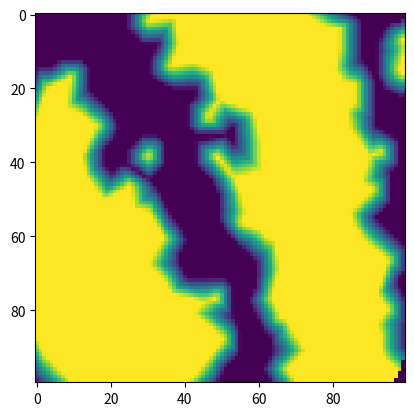

The matplotlib source for this figure:

from __future__ import division
from __future__ import print_function

import contextlib
import itertools
import functools
import operator
import time

import numpy as np
import matplotlib.pyplot as plt
import scipy.interpolate



def where(x):
    """Return list of index vectors where array is nonzero."""
    return np.transpose(np.nonzero(x))

def array_ceil(x):
    """Round array up and return as integer array."""
    return np.asarray(np.ceil(x), dtype=int)

def array_round(x):
    """Round array and return as integer array."""
    return np.asarray(np.round(x), dtype=int)


# TODO: smooth ellipses by integrating value in the square

def elliptic_distance(grid, ellipse_center, ellipse_shape):
    # Normalize to unit box:
    ellipse_center = (ellipse_center - grid.box.min_bound) / grid.box.size
    ellipse_shape = ellipse_shape / grid.box.size
    # collect contributions for each dimension
    axis_contributions = (
        ((x-x0)/r) ** 2
        for num, x0, r in zip(grid.num, ellipse_center, ellipse_shape)
        for x in [np.linspace(0, 1, num)])
    mesh = np.meshgrid(*axis_contributions, indexing='ij')
    return np.sum(mesh, axis=0)


def sum_(values, initial=0):
    """Use `sum_(())` where `np.sum([])` would cause memory issues."""
    return functools.reduce(operator.add, values, initial)


def unit_shape(dim, axis, size):
    return (1,) * (axis) + (size,) + (1,) * (dim-axis-1)


def normal_distribution(grid, ellipse_center, ellipse_shape):
    # Normalize to unit box:
    ellipse_center = (ellipse_center - grid.box.min_bound) / grid.box.size
    ellipse_shape = ellipse_shape / grid.box.size
    # collect contributions for each dimension
    axis_contributions = (
        (x-x0)**2/(2*sigma**2)
        for num, x0, sigma in zip(grid.num, ellipse_center, ellipse_shape)
        for x in [np.linspace(0, 1, num)])
    # need to specify indexing=ij, to avoid a transposition in the first two
    # arguments:
    mesh = np.meshgrid(*axis_contributions, indexing='ij')
    collected = np.sum(mesh, axis=0)
    # Could alternatively use a solution based on numpy arrays' broadcasting
    # ability::
    #collected = sum_(
    #    contrib.reshape(unit_shape(grid.box.dim, axis, len(contrib)))
    #    for axis, contrib in enumerate(axis_contributions))
    return np.exp(-collected)


def row_scalar(val):
    """Coerce array to row vector, leave scalar as is."""
    return val if np.isscalar(val) else np.asarray(val)

def col_scalar(val):
    """Coerce array to col vector, leave scalar as is."""
    return val if np.isscalar(val) else np.asarray(val)[:,None]

def row_vector(val, dim):
    """Broadcast to row vector."""
    return np.ones(dim) * row_scalar(val)

def col_vector(val, dim):
    """Broadcast to row vector."""
    return np.ones((dim, 1)) * col_scalar(val)


class Box(object):

    """
    Hyper-rectangle / n-dimensional box that is aligned with the coordinate
    axes.

    :ivar min_bound:    [np.ndarray] minimum coordinate (bottom left)
    :ivar max_bound:    [np.ndarray] maximum coordinate (top right)
    :ivar size:         [np.ndarray] box size in coordinate units
    :ivar int dim:      dimension (size of a coordinate vector)
    """

    def __init__(self, min_bound, max_bound, dim=None):
        self.dim = len(min_bound) if dim is None else dim
        self.min_bound = row_vector(min_bound, self.dim)
        self.max_bound = row_vector(max_bound, self.dim)
        self.size = self.max_bound - self.min_bound

    @classmethod
    def from_points(cls, points):
        """
        Find min/max coordinates with additional space at edges for ellipses
        around the individual points with half-axes weighted.
        """
        points = np.asarray(points)
        return cls(np.min(points, axis=0),
                   np.max(points, axis=0))


class Grid(object):

    """
    Holds information about a discretization of an orthogonal box. The box is
    divided into a number cells whose coordinates are located at the center.

    :ivar Box box:  the coordinate bounds
    :ivar num:      [np.ndarray] number of sampling points in each direction
    :ivar raster:   [np.ndarray] space between adjacent sampling points each direction
    """

    def __init__(self, box, num):
        self.box = box
        self.num = np.asarray(row_vector(num, box.dim), dtype=int)
        self.raster = box.size / (num - 1)
        self.min_index = np.zeros(box.dim, dtype=int)
        self.max_index = self.num - 1

    @classmethod
    def from_box_raster(cls, box, raster):
        """
        Create grid from a box and a given approximate raster size. The
        :class:`Grid` instance will hold the real raster size.
        """
        return cls(box, array_ceil(box.size/raster))

    def index_to_point(self, index):
        """Convert index in the represented mesh to coordinate point."""
        return self.box.min_bound + index * self.raster

    def point_to_index(self, point):
        """Convert coordinate point to index in the represented mesh."""
        point = np.asarray(point)
        if point.ndim == 2:
            return np.array([self.point_to_index(p) for p in point])
        return np.asarray(
            np.clip(np.round((point - self.box.min_bound) / self.raster),
                    self.min_index,
                    self.max_index),
            dtype=int)


def zeros_for_interpolation_weighted_cumulative(
        grid, points, values, radius, threshold=1/np.exp(2)):

    points = np.asarray(points)
    values = row_vector(values, points.shape[0])

    # place an normal distribution around each point with the radius weighted
    # by the corresponding intensity
    dists = (normal_distribution(grid, point, value*radius)
             for point, value in zip(points, values))

    # sum up contributions
    cumulative = sum_(dists)
    zero_mask = cumulative <= threshold

    # TODO: select only those points in the convex hull

    zero_indices = where(zero_mask)
    zero_points = grid.index_to_point(zero_indices)
    return zero_points


def zeros_for_interpolation_weighted_individual(
        grid, points, values, radius, threshold=1):

    points = np.asarray(points)
    values = row_vector(values, points.shape[0])

    # place an ellipse around each point with the radius weighted by the
    # corresponding intensity
    dists = [elliptic_distance(grid, point, value*radius)
             for point, value in zip(points, values)]

    # generate masks for individual points and compute their disjunction
    individual = np.array(dists) <= threshold
    zero_mask = np.any(individual, axis=0)

    # TODO: select only those points in the convex hull

    zero_indices = where(zero_mask)
    zero_points = grid.index_to_point(zero_indices)
    return zero_points


def generate_particle(pdist):
    result = np.empty(0, dtype=int)
    while isinstance(pdist, np.ndarray):
        # determine probabilities for finding a particular value of X, where X
        # is the first left-over dimension in the probability distribution:
        yz_axes = tuple(range(1, pdist.ndim))
        x_weights = np.sum(pdist, axis=yz_axes)
        x_pdist = x_weights / np.sum(x_weights)
        # generate value for X and append to result coordinate vector:
        coord = np.random.choice(len(x_pdist), p=x_pdist)
        result = np.hstack((result, coord))
        # restrict probability distribution to the given case:
        pdist = pdist[coord]
    return result


def scatter(grid, points, radius):
    # use `sum_(())` instead of `np.sum([])` to avoid huge memory bloat (!)
    return sum_(normal_distribution(grid, point, radius)
                for point in points)


def plot2d(image):
    plt.imshow(image)
    return plt


def special_function(x, y):
    x, y = x/35, y/35
    return 1 - np.cos(x - y**2)


@contextlib.contextmanager
def trace(message):
    print(message, end='')
    start = time.time()
    try:
        yield None
    finally:
        stop = time.time()
        print("  .. {:.3f}s".format(stop - start))


def main():
    # grid for plotting
    min_bound = np.array([0, 0])
    max_bound = np.array([1, 1])
    num_cells = 100
    plotgrid = Grid(Box(min_bound, max_bound), num_cells)
    plot_radius = 0.05
    nozero_radius = 0.025

    interpolate_grid = Grid(Box(min_bound, max_bound), 50)

    xi = np.array(list(
        itertools.product(*(range(int(num)) for num in plotgrid.num))
    )) / plotgrid.num

    # probability distribution

    with trace("Generate probability distribution"):
        orig_pdist = np.fromfunction(special_function, plotgrid.num)

    with trace("Plotting probability distribution"):
        plot2d(orig_pdist)
    plt.show()

    # particle scatter

    with trace("Generate particles"):
        points = np.array([
            generate_particle(orig_pdist)
            for i in range(500)
        ]) / (plotgrid.num - 1)
        values = np.ones(len(points))

    with trace("Generating particle scatter"):
        plotdata = scatter(plotgrid, points, plot_radius)

    with trace("Plotting particle scatter"):
        plot2d(plotdata)
    plt.show()

    # zeros scatter

    with trace("Computing zeros"):
        zero_points = zeros_for_interpolation_weighted_cumulative(
            interpolate_grid, points, values, nozero_radius)
        zero_values = np.zeros(len(zero_points))

    with trace("Generating zeros scatter"):
        plotdata = scatter(plotgrid, zero_points, plot_radius)

    with trace("Plotting zeros scatter"):
        plot2d(plotdata)
    plt.show()

    # without zeros

    with trace("Interpolating without zeros"):
        interpolate_naive = scipy.interpolate.griddata(
            points, values,
            xi, fill_value=0)

    with trace("Plotting interpolation without zeros"):
        plot2d(interpolate_naive.reshape(plotgrid.num))
    plt.show()

    # with zeros

    with trace("Interpolating with zeros"):
        interpolate_zeros = scipy.interpolate.griddata(
            np.vstack((points, zero_points)),
            np.hstack((values, zero_values)),
            xi, fill_value=0)

    with trace("Plotting interpolation with zeros"):
        plot2d(interpolate_zeros.reshape(plotgrid.num))
    plt.show()

    return


    points = np.array([
        [0., 0.],
        [2., 2.],
        [0.5, 2.],
    ])
    values = 1.
    radius = 0.5

    box = Box.from_points(points)
    grid = Grid.from_box_raster(box, 0.2)

    indiv = zeros_for_interpolation_weighted_individual(grid, points, values, radius)
    cumul = zeros_for_interpolation_weighted_cumulative(grid, points, values, radius)

    # show zeros
    plot = Grid(grid.box, grid.num*10)
    dist = scatter(plot, cumul[0], 0.1) - scatter(plot, points, 0.2)
    plot2d(dist)


if __name__ == '__main__':

    main()

